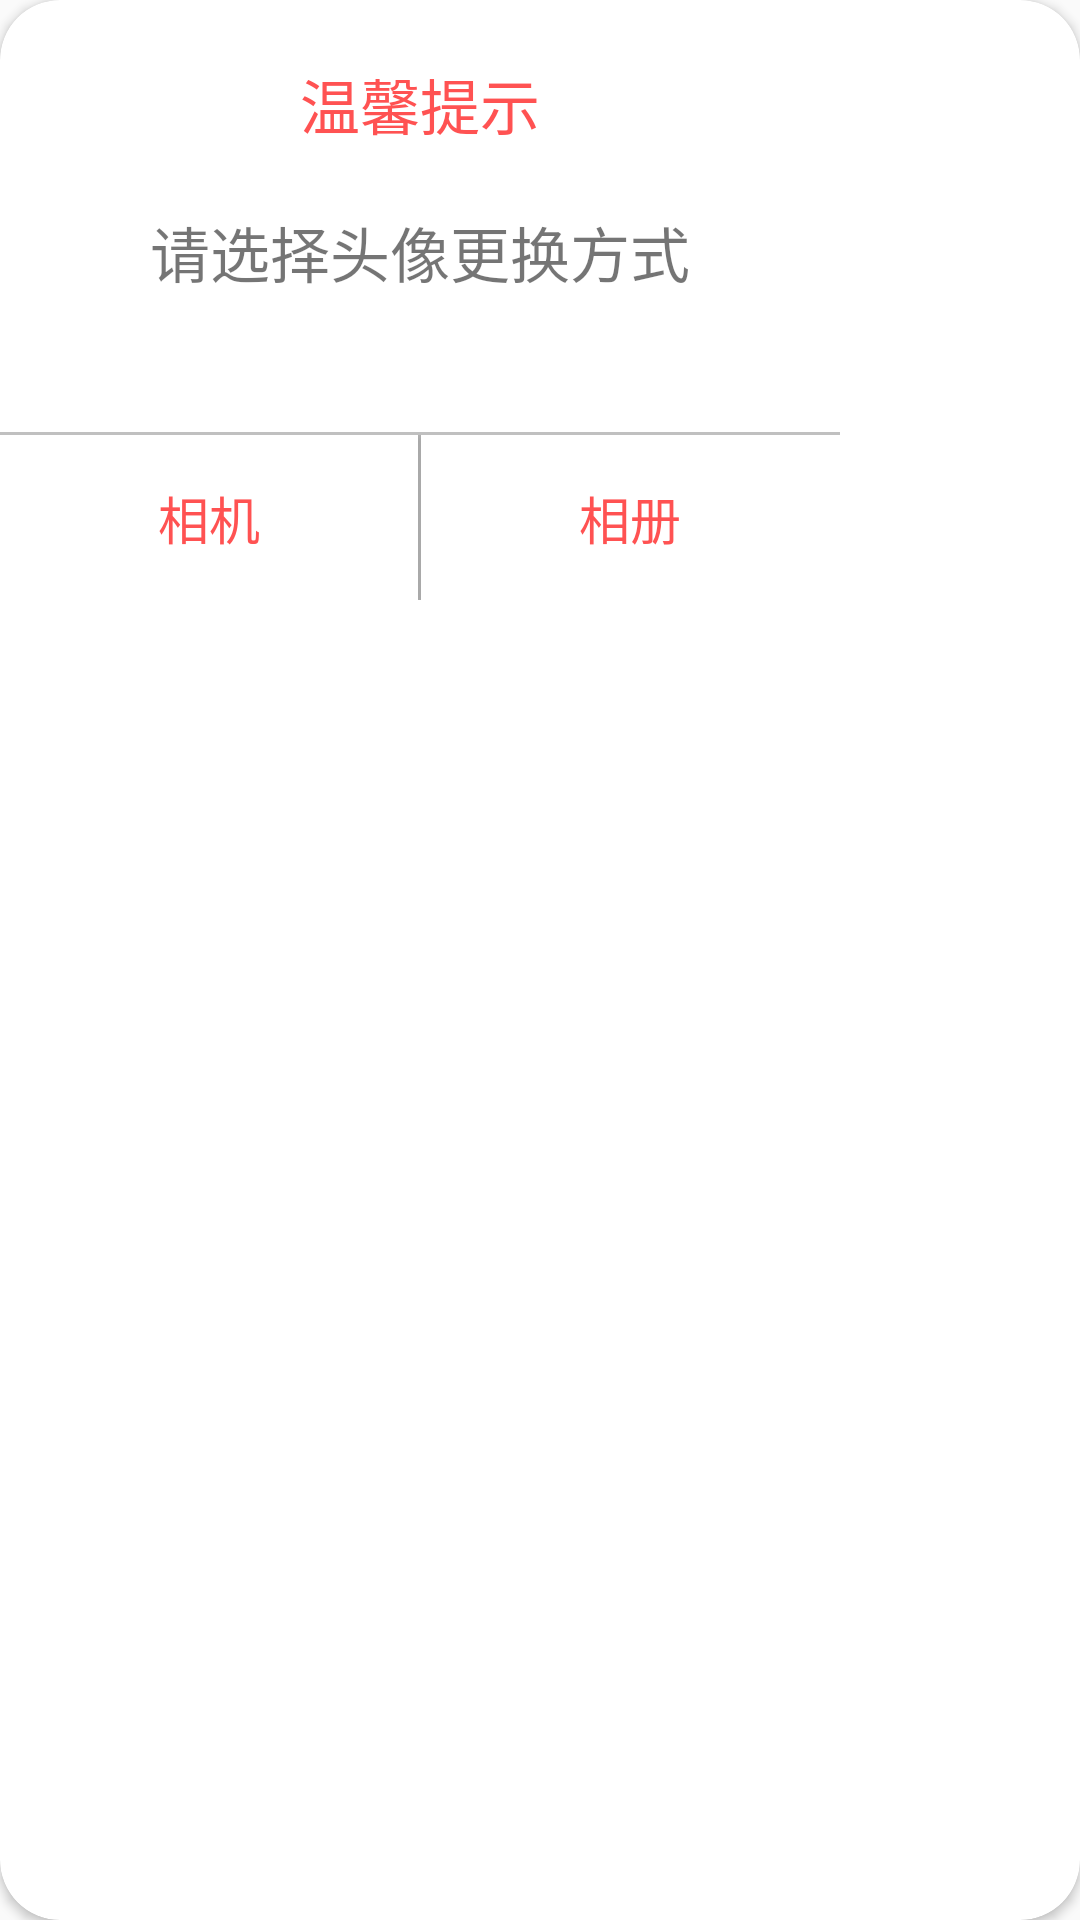

Write the Android layout XML for this screen, with the resource values it uses.
<!-- AndroidManifest.xml: application theme NoAppTheme -->
<!-- res/layout/dialog.xml -->
<?xml version="1.0" encoding="utf-8"?>
<androidx.cardview.widget.CardView
    xmlns:android="http://schemas.android.com/apk/res/android"
    android:layout_width="match_parent"
    android:layout_height="match_parent"
    xmlns:app="http://schemas.android.com/apk/res-auto"
    android:background="#FFF"
    app:cardCornerRadius="20dp">

    <RelativeLayout
        android:layout_width="280dp"
        android:layout_height="200dp"
        android:background="@drawable/dialog_bg"
        android:orientation="vertical">

        <TextView
            android:id="@+id/tip"
            android:layout_width="match_parent"
            android:layout_height="wrap_content"
            android:gravity="center"
            android:padding="20dp"
            android:text="温馨提示"
            android:textColor="#FF5252"
            android:textSize="20dp" />


        <TextView
            android:layout_width="wrap_content"
            android:layout_height="wrap_content"
            android:layout_marginLeft="20dp"
            android:layout_centerHorizontal="true"
            android:text="请选择头像更换方式"
            android:layout_below="@+id/tip"
            android:textSize="20dp" />

        <View
            android:layout_width="match_parent"
            android:layout_height="1dp"
            android:layout_marginTop="20dp"
            android:background="#c0c0c0"
            android:layout_above="@+id/ll_btn" />

        <LinearLayout
            android:id="@+id/ll_btn"
            android:layout_width="match_parent"
            android:layout_height="wrap_content"
            android:layout_alignParentBottom="true"
            android:orientation="horizontal">

            <Button
                android:id="@+id/camera"
                android:layout_width="0dp"
                android:layout_height="wrap_content"
                android:layout_weight="1"
                android:gravity="center"
                android:background="#FFF"
                android:paddingBottom="15dp"
                android:paddingTop="15dp"
                android:text="相机"
                android:textColor="#FF5252"
                android:textSize="17dp" />
            <View
                android:layout_width="1dp"
                android:layout_height="match_parent"
                android:background="#c0c0c0"/>
            <Button
                android:id="@+id/photo"
                android:layout_width="0dp"
                android:layout_height="wrap_content"
                android:layout_weight="1"
                android:paddingTop="15dp"
                android:background="#FFF"
                android:paddingBottom="15dp"
                android:textColor="#FF5252"
                android:text="相册"
                android:textSize="17dp"
                android:gravity="center" />
        </LinearLayout>

    </RelativeLayout>

</androidx.cardview.widget.CardView>
<!-- resources referenced by this layout -->
<resources>
  <style name="NoAppTheme" parent="Theme.AppCompat.Light.NoActionBar">
          
          <item name="colorPrimary">#FFFFFF</item>
          <item name="colorPrimaryDark">#FF5252</item>
          <item name="colorAccent">@color/colorAccent</item>
      </style>
  <color name="colorAccent">#FF5252</color>
</resources>
